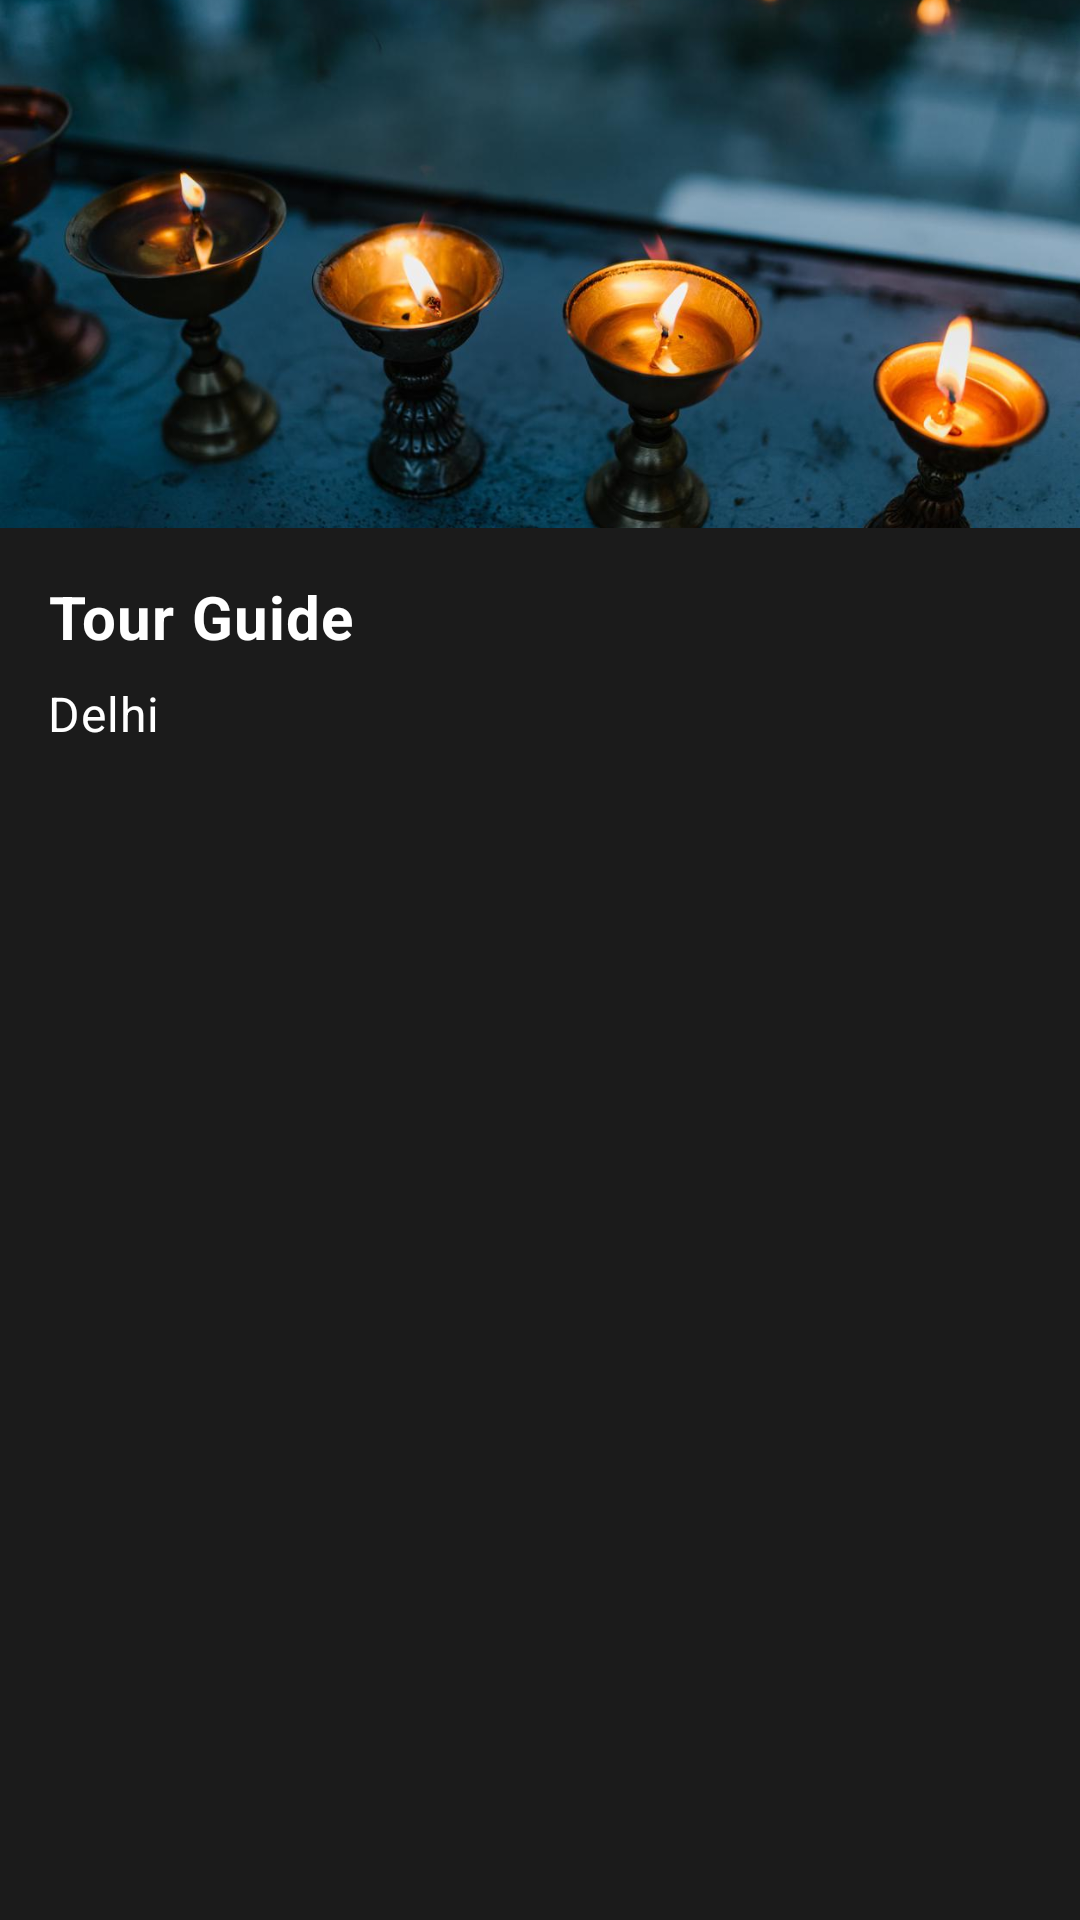

Produce the Android XML layout that renders to this screen, including the resource entries it uses.
<!-- AndroidManifest.xml: application theme AppTheme -->
<!-- res/layout/layout_drawer_header.xml -->
<?xml version="1.0" encoding="utf-8"?>
<LinearLayout xmlns:android="http://schemas.android.com/apk/res/android"
    android:layout_width="match_parent"
    android:layout_height="wrap_content"
    android:orientation="vertical">

    <ImageView
        android:contentDescription="@string/description_image"
        android:layout_width="match_parent"
        android:layout_height="@dimen/header_image_height"
        android:scaleType="centerCrop"
        android:src="@drawable/header_image" />

    <TextView
        style="@style/TitleStyle"
        android:text="@string/app_name" />

    <TextView
        style="@style/BasicItemMainStyle"
        android:layout_marginStart="@dimen/margin_default"
        android:text="@string/header_place" />
</LinearLayout>
<!-- resources referenced by this layout -->
<resources>
  <dimen name="header_image_height">176dp</dimen>
  <dimen name="margin_default">16dp</dimen>
  <!-- drawable header_image: jpg bitmap (drawable-hdpi, 27578 bytes) -->
  <string name="app_name">Tour Guide</string>
  <string name="description_image">Place</string>
  <string name="header_place">Delhi</string>
  <style name="BasicItemMainStyle">
          <item name="android:layout_width">match_parent</item>
          <item name="android:layout_height">wrap_content</item>
      </style>
  <style name="TitleStyle" parent="BasicItemMainStyle">
          <item name="android:textStyle">bold</item>
          <item name="android:paddingStart">@dimen/padding_default</item>
          <item name="android:paddingEnd">@dimen/padding_default</item>
          <item name="android:paddingTop">@dimen/padding_default</item>
          <item name="android:paddingBottom">@dimen/padding_small</item>
          <item name="android:textSize">@dimen/text_size_title</item>
      </style>
  <style name="AppTheme" parent="Theme.MaterialComponents.Light.NoActionBar">
          <item name="colorAccent">@color/colorAccent</item>
          <item name="colorPrimaryDark">@color/colorPrimaryDark</item>
          <item name="android:colorBackground">@color/colorBackground</item>
          <item name="android:textColor">@color/colorAccent</item>
          <item name="android:textSize">@dimen/text_size_default</item>
          <item name="android:letterSpacing">@fraction/letter_spacing</item>
          <item name="android:lineSpacingExtra">@dimen/line_spacing_extra</item>
          <item name="android:navigationBarColor">@color/colorPrimaryDark</item>
          <item name="android:statusBarColor">@android:color/transparent</item>
      </style>
  <dimen name="padding_default">16dp</dimen>
  <dimen name="padding_small">8dp</dimen>
  <dimen name="text_size_title">20sp</dimen>
  <color name="colorAccent">@android:color/white</color>
  <color name="colorPrimaryDark">#030303</color>
  <color name="colorBackground">#1B1B1B</color>
  <dimen name="text_size_default">16sp</dimen>
  <dimen name="line_spacing_extra">3dp</dimen>
</resources>
